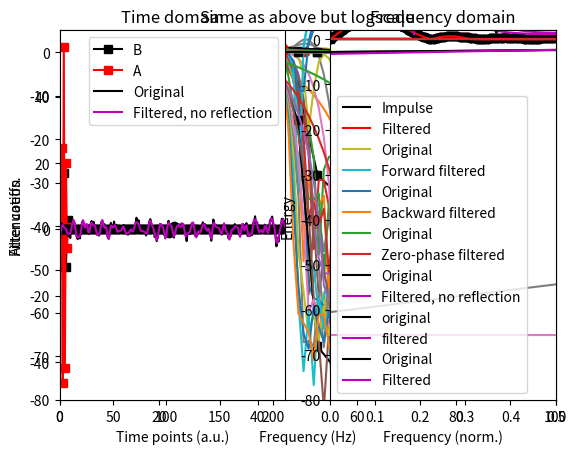

Python code for this plot: (Note: this script raises an exception after producing the figure.)
# -*- coding: utf-8 -*-
# Auto-generated from 'sigprocMXC_filtering_part1.ipynb' on 2025-08-08T15:22:56
# Source: code cells extracted; markdown preserved as comments.

# In [ ]
import numpy as np
import matplotlib.pyplot as plt
from scipy import signal
import scipy
import copy

# %% [markdown]
# 
# ---
# VIDEO: FIR filters with firls
# ---

# In [ ]
# filter parameters
srate   = 1024 # hz
nyquist = srate/2
frange  = [20,45]
transw  = .1
order   = int( 5*srate/frange[0] )

# order must be odd
if order%2==0:
    order += 1

# define filter shape
shape = [ 0, 0, 1, 1, 0, 0 ]
frex  = [ 0, frange[0]-frange[0]*transw, frange[0], frange[1], frange[1]+frange[1]*transw, nyquist ]

# filter kernel
filtkern = signal.firls(order,frex,shape,fs=srate)


# time-domain filter kernel
plt.plot(filtkern)
plt.xlabel('Time points')
plt.title('Filter kernel (firls)')
plt.show()




# compute the power spectrum of the filter kernel
filtpow = np.abs(scipy.fftpack.fft(filtkern))**2
# compute the frequencies vector and remove negative frequencies
hz      = np.linspace(0,srate/2,int(np.floor(len(filtkern)/2)+1))
filtpow = filtpow[0:len(hz)]



# plot amplitude spectrum of the filter kernel
plt.plot(hz,filtpow,'ks-',label='Actual')
plt.plot(frex,shape,'ro-',label='Ideal')
plt.xlim([0,frange[0]*4])
plt.xlabel('Frequency (Hz)')
plt.ylabel('Filter gain')
plt.legend()
plt.title('Frequency response of filter (firls)')
plt.show()



# Same as above but logarithmically scaled
plt.plot(hz,10*np.log10(filtpow),'ks-',label='Actual')
plt.plot([frange[0],frange[0]],[-40,5],'ro-',label='Ideal')
plt.xlim([0,frange[0]*4])
plt.ylim([-40,5])
plt.xlabel('Frequency (Hz)')
plt.ylabel('Filter gain')
plt.legend()
plt.title('Frequency response of filter (firls)')
plt.show()

# In [ ]
## effects of the filter kernel order

# range of orders
ordersF = ( 1*srate/frange[0]) / (srate/1000)
ordersL = (15*srate/frange[0]) / (srate/1000)

orders = np.round( np.linspace(ordersF,ordersL,10) )

# initialize
fkernX = np.zeros((len(orders),1000))
hz = np.linspace(0,srate,1000)


for oi in range(0,len(orders)):
    
    # make sure order is odd-length
    ord2use = orders[oi]+(1-orders[oi]%2)
    
    # create filter kernel
    fkern = signal.firls(ord2use,frex,shape,fs=srate)

    # take its FFT
    fkernX[oi,:] = np.abs(scipy.fftpack.fft(fkern,1000))**2
    
    # show in plot
    time = np.arange(0,ord2use)/srate
    time = time - np.mean(time)
    plt.plot(time,fkern+.01*oi)

plt.xlabel('Time (ms)')
plt.title('Filter kernels with different orders')
plt.show()

plt.plot(hz,fkernX.T)
plt.plot(frex,shape,'k')
plt.xlim([0,100])
plt.xlabel('Frequency (Hz)')
plt.ylabel('Attenuation')
plt.title('Frequency response of filter (firls)')
plt.show()

plt.plot(hz,10*np.log10(fkernX.T))
plt.xlim([0,100])
plt.title('Same as above but logscale')
plt.show()

# In [ ]
## effects of the filter transition width

# range of transitions
transwidths = np.linspace(.01,.4,10)

# initialize
fkernX = np.zeros((len(transwidths),1000))
hz = np.linspace(0,srate,1000)

for ti in range(0,len(transwidths)):
    
    # create filter kernel
    frex  = [ 0, frange[0]-frange[0]*transwidths[ti], frange[0], frange[1], frange[1]+frange[1]*transwidths[ti], nyquist ]
    fkern = signal.firls(401,frex,shape,fs=srate)
    n     = len(fkern)

    # take its FFT
    fkernX[ti,:] = np.abs(scipy.fftpack.fft(fkern,1000))**2
    
    # show in plot
    time = np.arange(0,401)/srate
    time = time - np.mean(time)
    plt.plot(time,fkern+.01*ti)
    
plt.xlabel('Time (ms)')
plt.title('Filter kernels with different transition widths')
plt.show()


plt.plot(hz,fkernX.T)
plt.plot(frex,shape,'k')
plt.xlim([0,100])
plt.xlabel('Frequency (Hz)')
plt.ylabel('Attenuation')
plt.title('Frequency response of filter (firls)')
plt.show()


plt.plot(hz,10*np.log10(fkernX.T))
plt.plot(frex,shape,'k')
plt.xlim([0,100])
plt.xlabel('Frequency (Hz)')
plt.ylabel('Attenuation')
plt.title('Same as above but log')
plt.show()

# %% [markdown]
# 
# ---
# # VIDEO: FIR filters with fir1
# ---

# In [ ]
# filter parameters
srate   = 1024 # hz
nyquist = srate/2
frange  = [20,45]
transw  = .1
order   = int( 5*srate/frange[0] )

# force odd order
if order%2==0:
    order += 1

### --- NOTE: Python's firwin corresponds to MATLAB's fir1 --- ###

# filter kernel
filtkern = signal.firwin(order,frange,fs=srate,pass_zero=False)


# time-domain filter kernel
plt.plot(filtkern)
plt.xlabel('Time points')
plt.title('Filter kernel (firwin)')
plt.show()




# compute the power spectrum of the filter kernel
filtpow = np.abs(scipy.fftpack.fft(filtkern))**2
# compute the frequencies vector and remove negative frequencies
hz      = np.linspace(0,srate/2,int(np.floor(len(filtkern)/2)+1))
filtpow = filtpow[0:len(hz)]



# plot amplitude spectrum of the filter kernel
plt.plot(hz,filtpow,'ks-',label='Actual')
plt.plot([0,frange[0],frange[0],frange[1],frange[1],nyquist],[0,0,1,1,0,0],'ro-',label='Ideal')
plt.xlim([0,frange[0]*4])
plt.xlabel('Frequency (Hz)')
plt.ylabel('Filter gain')
plt.legend()
plt.title('Frequency response of filter (firwin)')
plt.show()



# Same as above but logarithmically scaled
plt.plot(hz,10*np.log10(filtpow),'ks-',label='Actual')
plt.plot([frange[0],frange[0]],[-100,5],'ro-',label='Ideal')
plt.xlim([0,frange[0]*4])
plt.ylim([-80,5])
plt.xlabel('Frequency (Hz)')
plt.ylabel('Filter gain')
plt.legend()
plt.title('Frequency response of filter (firwin)')
plt.show()

# In [ ]
## effects of the filter kernel order

# range of orders
orders = np.round( np.linspace( (srate/frange[0]) / (srate/1000),(15*srate/frange[0]) / (srate/1000) ,10) )


# initialize
fkernX = np.zeros((len(orders),1000))
hz = np.linspace(0,srate,1000)


for oi in range(0,len(orders)):
    
    # make sure order is odd-length
    ord2use = orders[oi]+(1-orders[oi]%2)
    
    # create filter kernel
    fkern = signal.firwin(int(ord2use),frange,fs=srate,pass_zero=False)

    # take its FFT
    fkernX[oi,:] = np.abs(scipy.fftpack.fft(fkern,1000))**2
    
    # show in plot
    time = np.arange(0,ord2use)/srate
    time = time - np.mean(time)
    plt.plot(time,fkern+.01*oi)

plt.xlabel('Time (ms)')
plt.title('Filter kernels with different orders')
plt.show()

plt.plot(hz,fkernX.T)
plt.plot([0,frange[0],frange[0],frange[1],frange[1],nyquist],[0,0,1,1,0,0],'k')
plt.xlim([0,100])
plt.xlabel('Frequency (Hz)')
plt.ylabel('Attenuation')
plt.title('Frequency response of filter (firwin)')
plt.show()

plt.plot(hz,10*np.log10(fkernX.T))
plt.xlim([0,100])
plt.title('Same as above but logscale')
plt.show()

# %% [markdown]
# 
# ---
# #VIDEO: IIR Butterworth filters
# ---

# In [ ]

# filter parameters
srate   = 1024 # hz
nyquist = srate/2
frange  = [20,45]

# create filter coefficients
fkernB,fkernA = signal.butter(4,np.array(frange)/nyquist,btype='bandpass')

# power spectrum of filter coefficients
filtpow = np.abs(scipy.fftpack.fft(fkernB))**2
hz      = np.linspace(0,srate/2,int(np.floor(len(fkernB)/2)+1))


# plotting
plt.subplot(121)
plt.plot(fkernB*1e5,'ks-',label='B')
plt.plot(fkernA,'rs-',label='A')
plt.xlabel('Time points')
plt.ylabel('Filter coeffs.')
plt.title('Time-domain filter coefs')
plt.legend()

plt.subplot(122)
plt.stem(hz,filtpow[0:len(hz)],'ks-')
plt.xlabel('Frequency (Hz)')
plt.ylabel('Power')
plt.title('Power spectrum filter coeffs.')
plt.show()

# In [ ]
## how to evaluate an IIR filter: filter an impulse

# generate the impulse
impres = np.zeros(1001)
impres[501] = 1

# apply the filter
fimp = signal.lfilter(fkernB,fkernA,impres,axis=-1)

# compute power spectrum
fimpX = np.abs(scipy.fftpack.fft(fimp))**2
hz = np.linspace(0,nyquist,int(np.floor(len(impres)/2)+1))


# plot
plt.plot(impres,'k',label='Impulse')
plt.plot(fimp,'r',label='Filtered')
plt.xlim([1,len(impres)])
plt.ylim([-.06,.06])
plt.legend()
plt.xlabel('Time points (a.u.)')
plt.title('Filtering an impulse')
plt.show()

plt.plot(hz,fimpX[0:len(hz)],'ks-')
plt.plot([0,frange[0],frange[0],frange[1],frange[1],nyquist],[0,0,1,1,0,0],'r')
plt.xlim([0,100])
plt.xlabel('Frequency (Hz)')
plt.ylabel('Attenuation')
plt.title('Frequency response of filter (Butterworth)')
plt.show()


plt.plot(hz,10*np.log10(fimpX[0:len(hz)]),'ks-')
plt.xlim([0,100])
plt.xlabel('Frequency (Hz)')
plt.ylabel('Attenuation')
plt.title('Frequency response of filter (Butterworth)')
plt.show()

# In [ ]
## effects of order parameter

orders = range(2,8)

fkernX = np.zeros((len(orders),1001))
hz = np.linspace(0,srate,1001)


# loop over orders
for oi in range(0,len(orders)):
    
    # create filter kernel
    fkernB,fkernA = signal.butter(orders[oi],np.array(frange)/nyquist,btype='bandpass')
    n = len(fkernB)
    
    # filter the impulse response and take its power
    fimp = signal.lfilter(fkernB,fkernA,impres,axis=-1)
    fkernX[oi,:] = np.abs(scipy.fftpack.fft(fimp))**2
    
    
    # show in plot
    time = np.arange(0,len(fkernB))/srate
    time = time - np.mean(time)
    plt.subplot(121)
    plt.plot(time,scipy.stats.zscore(fkernB)+oi)
    plt.title('Filter coefficients (B)')
    
    plt.subplot(122)
    plt.plot(time,scipy.stats.zscore(fkernA)+oi)
    plt.title('Filter coefficients (A)')

plt.show()


# plot the spectra
plt.plot(hz,fkernX.T)
plt.plot([0,frange[0],frange[0],frange[1],frange[1],nyquist],[0,0,1,1,0,0],'r')
plt.xlim([0,100])
plt.xlabel('Frequency (Hz)')
plt.ylabel('Attenuation')
plt.title('Frequency response of filter (Butterworth)')
plt.show()

# in log space
plt.plot(hz,10*np.log10(fkernX.T))
plt.xlim([0,100])
plt.ylim([-80,2])
plt.title('Frequency response of filter (Butterworth)')
plt.show()

# %% [markdown]
# 
# ---
# # VIDEO: Causal and zero-phase-shift filters
# ---

# In [ ]
# create a simple signal
data = np.concatenate((np.zeros(100),np.cos(np.linspace(np.pi/2,5*np.pi/2,10)),np.zeros(100)),axis=0)
n = len(data)

# plot it and its power spectrum
plt.subplot(121)
plt.plot(range(0,n),data,'ko-')
plt.xlim([0,n+1])
plt.title('Original signal')
plt.xlabel('Time points (a.u.)')

plt.subplot(122)
plt.plot(np.linspace(0,1,n),np.abs(scipy.fftpack.fft(data)),'ko-')
plt.xlim([0,.5])
plt.xlabel('Frequency (norm.)')
plt.ylabel('Energy')
plt.title('Frequency-domain signal representation')
plt.show()

# In [ ]
## apply a low-pass causal filter

# note: frequency listed as fraction of Nyquist (not sampling rate!)
fkern = signal.firwin(51,.6)
fdata = signal.lfilter(fkern,1,data)
plt.plot(range(0,n),data,label='Original')
plt.plot(range(0,n),fdata,label='Forward filtered')
plt.legend()
plt.show()

# flip the signal backwards
fdataFlip = fdata[::-1]
# and show its spectrum
plt.plot(np.linspace(0,1,n),np.abs(scipy.fftpack.fft(data)),'ko-')
plt.plot(np.linspace(0,1,n),np.abs(scipy.fftpack.fft(fdataFlip)),'r')
plt.xlim([0,.5])
plt.show()


# filter the flipped signal
fdataF = signal.lfilter(fkern,1,fdataFlip)
plt.plot(range(0,n),data,label='Original')
plt.plot(range(0,n),fdataF,label='Backward filtered')
plt.legend()
plt.show()

# finally, flip the double-filtered signal
fdataF = fdataF[::-1]
plt.plot(range(0,n),data,label='Original')
plt.plot(range(0,n),fdataF,label='Zero-phase filtered')
plt.legend()
plt.show()

# %% [markdown]
# 
# ---
# # VIDEO: Avoid edge effects with reflection
# ---

# In [ ]
# create a signal
N  = 500
hz = np.linspace(0,1,N)
gx = np.exp( -(4*np.log(2)*(hz-.1)/.1)**2 )*N/2
data = np.real(scipy.fftpack.ifft( gx*np.exp(1j*np.random.rand(N)*2*np.pi) ))
data = data + np.random.randn(N)

# plot it and its power spectrum
plt.plot(range(0,N),data,'k')
plt.title('Original signal')
plt.xlabel('Time (a.u.)')
plt.show()

plt.plot(hz,np.abs(scipy.fftpack.fft(data))**2,'k')
plt.xlim([0,.5])
plt.xlabel('Frequency (norm.)')
plt.ylabel('Energy')
plt.title('Frequency-domain signal representation')
plt.show()

# In [ ]
## apply a low-pass causal filter

# generate filter kernel
order = 151
fkern = signal.firwin(order,.6)

# zero-phase-shift filter
fdata = signal.lfilter(fkern,1,data) # forward
fdata = signal.lfilter(fkern,1,np.flip(fdata,0)) # reverse
fdata = np.flip(fdata,0) # flip forward


# plot the original signal and filtered version
plt.subplot(121)
plt.plot(range(0,N),data,'k',label='Original')
plt.plot(range(0,N),fdata,'m',label='Filtered, no reflection')
plt.title('Time domain')
plt.legend()

# power spectra
plt.subplot(122)
plt.plot(hz,np.abs(scipy.fftpack.fft(data))**2,'k',label='Original')
plt.plot(hz,np.abs(scipy.fftpack.fft(fdata))**2,'m',label='Filtered, no reflection')
plt.title('Frequency domain')
plt.xlim([0,.5])
plt.legend()
plt.show()

# In [ ]
## now with reflection by filter order

# reflect the signal
# data = np.concatenate((np.zeros(100),np.cos(np.linspace(np.pi/2,5*np.pi/2,10)),np.zeros(100)),axis=0)
reflectdata = np.concatenate( (data[order:0:-1],data,data[-1:-1-order:-1]) ,axis=0)

# zero-phase-shift filter on the reflected signal
reflectdata = signal.lfilter(fkern,1,reflectdata)
reflectdata = signal.lfilter(fkern,1,reflectdata[::-1])
reflectdata = reflectdata[::-1]

# now chop off the reflected parts
fdata = reflectdata[order:-order]

# try again with filtfilt
fdata1 = signal.filtfilt(fkern,1,data)

# and plot
plt.plot(range(0,N),data,'k',label='original')
plt.plot(range(0,N),fdata,'m',label='filtered')
# plt.plot(range(0,N),fdata1,'b',label='filtered1')
plt.xlabel('Time (a.u.)')
plt.title('Time domain')
plt.legend()
plt.show()


# spectra
plt.plot(hz,np.abs(scipy.fftpack.fft(data))**2,'k',label='Original')
plt.plot(hz,np.abs(scipy.fftpack.fft(fdata))**2,'m',label='Filtered')
plt.legend()
plt.xlim([0,.5])
plt.xlabel('Frequency (norm.)')
plt.ylabel('Energy')
plt.title('Frequency domain')
plt.show()

# %% [markdown]
# 
# ---
# # VIDEO: Data length and filter kernel length
# ---

# In [ ]
# parameters
dataN = 10000
filtN = 5001

# generate data
signal1 = np.random.randn(dataN)

# create filter kernel
fkern = signal.firwin( filtN,.01,pass_zero=True )

# apply filter kernel to data
fdata = signal.filtfilt(fkern,1,signal1)

# In [ ]
# reflect the signal
signalRefl = np.concatenate( (signal1[::-1],signal1,signal1[::-1]),axis=0 )

# apply filter kernel to data
fdataR = signal.filtfilt(fkern,1,signalRefl)

# and cut off edges
fdata = fdataR[dataN:-dataN]

# %% [markdown]
# 
# ---
# # VIDEO: Low-pass filters
# ---

# In [ ]
# simulation parameters
fs      = 350 # hz
timevec = np.arange(0,fs*7-1)/fs
npnts   = len(timevec)

# generate signal
yOrig = np.cumsum(np.random.randn(npnts))
y     = yOrig + 50*np.random.randn(npnts) + 40*np.sin(2*np.pi*50*timevec)

# power spectrum of signal
yX = np.abs(scipy.fftpack.fft(y)/npnts)**2
hz = np.linspace(0,fs/2,int(np.floor(npnts/2)+1))


# plot the data
plt.plot(timevec,y,label='Measured')
plt.plot(timevec,yOrig,label='Original')
plt.xlabel('Time (sec.)')
plt.ylabel('Power')
plt.title('Time domain')
plt.legend()
plt.show()

# plot its power spectrum
plt.plot(hz,yX[0:len(hz)],'k')
plt.xlabel('Frequency (Hz)')
plt.ylabel('Power')
plt.title('Frequency domain')
plt.yscale('log')
plt.show()

# In [ ]
## now for lowpass filter

fcutoff = 30
transw  = .2
order   = np.round( 7*fs/fcutoff )+1

shape   = [ 1,1,0,0 ]
frex    = [ 0, fcutoff, fcutoff+fcutoff*transw, fs/2 ]

# filter kernel
filtkern = signal.firls(order,frex,shape,fs=fs)

# its power spectrum
filtkernX = np.abs(scipy.fftpack.fft(filtkern,npnts))**2



plt.plot(np.arange(-order/2,order/2)/fs,filtkern,'k')
plt.xlabel('Time (s)')
plt.title('Filter kernel')
plt.show()

plt.plot(np.array(frex),shape,'r')
plt.plot(hz,filtkernX[:len(hz)],'k')
plt.xlim([0,60])
plt.xlabel('Frequency (Hz)')
plt.ylabel('Gain')
plt.title('Filter kernel spectrum')
plt.show()


### now apply the filter to the data
yFilt = signal.filtfilt(filtkern,1,y)

plt.plot(timevec,y,label='Signal')
plt.plot(timevec,yFilt,label='Filtered')
plt.legend()
plt.xlabel('Time (sec.)')
plt.ylabel('Amplitude')
plt.show()

### power spectra of original and filtered signal
yOrigX = np.abs(scipy.fftpack.fft(y)/npnts)**2
yFiltX = np.abs(scipy.fftpack.fft(yFilt)/npnts)**2

plt.plot(hz,yOrigX[:len(hz)],label='Signal')
plt.plot(hz,yFiltX[:len(hz)],label='Filtered')
plt.xlim([0,fs/5])
plt.yscale('log')
plt.legend()
plt.xlabel('Frequency (Hz)')
plt.show()

# %% [markdown]
# 
# ---
# # VIDEO: Windowed-sinc filters
# ---

# In [ ]
# simulation params
srate = 1000
time  = np.arange(-4,4,1/srate)
pnts  = len(time)

# create sinc function
f = 8
sincfilt = np.sin(2*np.pi*f*time) / time

# adjust NaN and normalize filter to unit-gain
sincfilt[~np.isfinite(sincfilt)] = np.max(sincfilt)
sincfilt = sincfilt/np.sum(sincfilt)

# windowed sinc filter
sincfiltW = sincfilt * np.hanning(pnts)


# plot the sinc filter
plt.subplot(121)
plt.plot(time,sincfilt,'k')
plt.xlabel('Time (s)')
plt.title('Non-windowed sinc function')


# plot the power spectrum
plt.subplot(122)
hz = np.linspace(0,srate/2,int(np.floor(pnts/2)+1))
pw = np.abs(scipy.fftpack.fft(sincfilt))
plt.plot(hz,pw[:len(hz)],'k')
plt.xlim([0,f*3])
plt.yscale('log')
plt.plot([f,f],[0,1],'r--')
plt.xlabel('Frequency (Hz)')
plt.ylabel('Gain')
plt.show()



# now plot the windowed sinc filter
plt.subplot(121)
plt.plot(time,sincfiltW,'k')
plt.xlabel('Time (s)')
plt.title('Windowed sinc function')

plt.subplot(122)
pw = np.abs(scipy.fftpack.fft(sincfiltW))
plt.plot(hz,pw[:len(hz)])
plt.xlim([0,f*3])
plt.yscale('log')
plt.plot([f,f],[0,1],'r--')
plt.xlabel('Frequency (Hz)')
plt.ylabel('Gain')
plt.show()

# In [ ]
## apply the filter to noise

# generate data as integrated noise
data = np.cumsum( np.random.randn(pnts) )

# reflection
datacat = np.concatenate( (data,data[::-1]) ,axis=0)

# apply filter (zero-phase-shift)
dataf = signal.lfilter(sincfiltW,1,datacat)
dataf = signal.lfilter(sincfiltW,1,dataf[::-1])

# flip forwards and remove reflected points
dataf = dataf[-1:pnts-1:-1]

# compute spectra of original and filtered signals
powOrig = np.abs(scipy.fftpack.fft(data)/pnts)**2
powFilt = np.abs(scipy.fftpack.fft(dataf)/pnts)**2



# plot
plt.plot(time,data,label='Original')
plt.plot(time,dataf,label='Windowed-sinc filtred')
plt.xlabel('Time (s)')
plt.ylabel('Amplitude')
plt.legend()
plt.show()


# plot original and filtered spectra
plt.plot(hz,powOrig[:len(hz)],label='Original')
plt.plot(hz,powFilt[:len(hz)],label='Windowed-sinc filtred')
plt.xlim([0,40])
plt.yscale('log')
plt.xlabel('Frequency (Hz)')
plt.ylabel('Power')
plt.legend()
plt.show()

# In [ ]
## with different windowing functions

sincfiltW = np.zeros((3,pnts))

tapernames = ['Hann','Hamming','Gauss']

# with Hann taper
# sincfiltW[0,:] = sincfilt * np.hanning(pnts)
hannw = .5 - np.cos(2*np.pi*np.linspace(0,1,pnts))/2
sincfiltW[0,:] = sincfilt * hannw


# with Hamming taper
#sincfiltW[1,:] = sincfilt * np.hamming(pnts)
hammingw = .54 - .46*np.cos(2*np.pi*np.linspace(0,1,pnts))
sincfiltW[1,:] = sincfilt * hammingw


# with Gaussian taper
sincfiltW[2,:] = sincfilt * np.exp(-time**2)



# plot them

for filti in range(0,len(sincfiltW)):
    plt.subplot(121)
    plt.plot(time,sincfiltW[filti,:])
    
    plt.subplot(122)
    pw = np.abs(scipy.fftpack.fft(sincfiltW[filti,:]))
    plt.plot(hz,pw[:len(hz)],label=tapernames[filti])
    plt.xlim([f-3,f+10])
    plt.yscale('log')
    

plt.legend()
plt.show()

